Labelled photos from "lbp", an image-classification folder in rania250/classification. The possible labels are: chair, table.

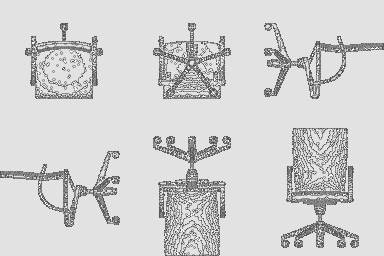
Label: chair

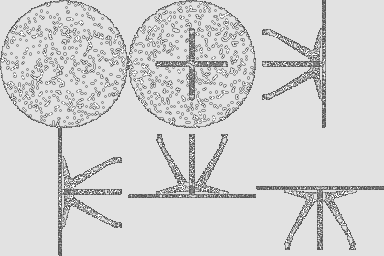
Label: table

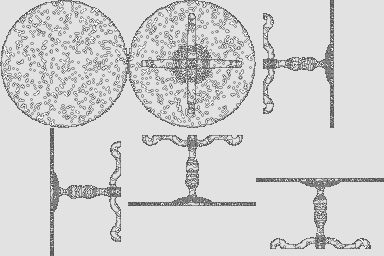
Label: table

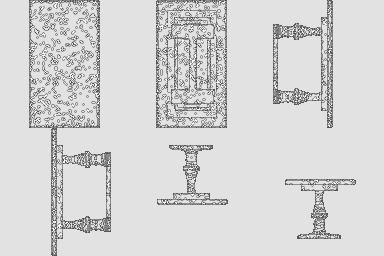
Label: table

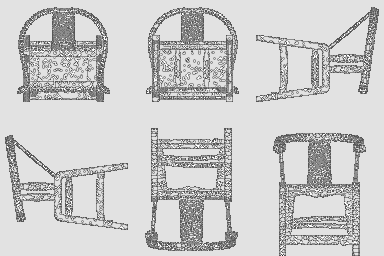
Label: chair

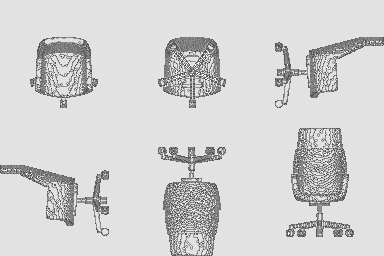
Label: chair
